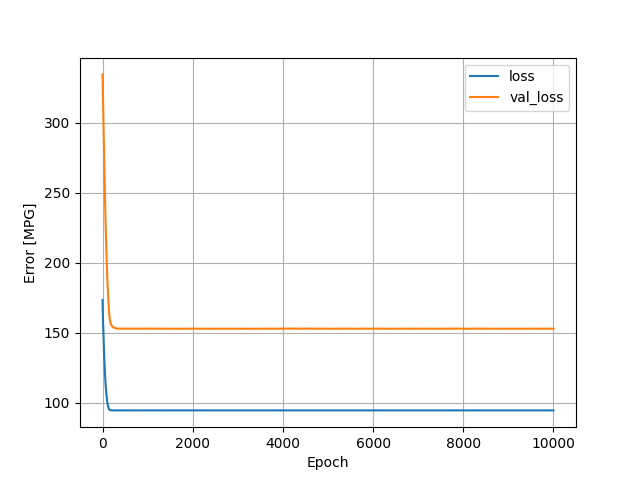

The file beside this chart, header and first rows:
, loss, val_loss, epoch
0, 173.3, 334.7, 0
1, 171.3, 333.3, 1
2, 169.7, 331.8, 2
3, 168, 330.3, 3
4, 166.5, 328.6, 4
5, 165.1, 326.9, 5
6, 163.7, 325.2, 6
7, 162.3, 323.5, 7
8, 161, 321.8, 8
9, 159.7, 320, 9
10, 158.7, 318.1, 10
11, 157.7, 316.2, 11
12, 156.7, 314.3, 12
13, 155.7, 312.4, 13
14, 154.7, 310.6, 14
15, 153.8, 308.8, 15
16, 152.8, 307, 16
17, 151.8, 305.2, 17
18, 150.9, 303.4, 18
19, 149.9, 301.7, 19
20, 149, 300, 20
21, 148, 298.2, 21
22, 147.1, 296.5, 22
23, 146.1, 294.8, 23
24, 145.2, 293.2, 24
25, 144.2, 291.5, 25
26, 143.3, 289.8, 26
27, 142.4, 288.2, 27
28, 141.4, 286.6, 28
29, 140.5, 285, 29
30, 139.5, 283.4, 30
31, 138.6, 281.8, 31
32, 137.7, 280.2, 32
33, 136.8, 278.6, 33
34, 135.8, 277, 34
35, 134.9, 275.4, 35
36, 134, 273.8, 36
37, 133.2, 272.3, 37
38, 132.3, 270.7, 38
39, 131.5, 269.1, 39
40, 130.7, 267.6, 40
41, 129.8, 266, 41
42, 129, 264.5, 42
43, 128.2, 263, 43
44, 127.3, 261.5, 44
45, 126.5, 259.9, 45
46, 125.7, 258.4, 46
47, 125, 256.9, 47
48, 124.3, 255.4, 48
49, 123.6, 253.8, 49
50, 122.9, 252.3, 50
51, 122.2, 250.9, 51
52, 121.5, 249.4, 52
53, 120.9, 247.9, 53
54, 120.3, 246.5, 54
55, 119.6, 245.1, 55
56, 119, 243.6, 56
57, 118.5, 242.2, 57
58, 117.9, 240.8, 58
59, 117.4, 239.4, 59
... 9,940 more rows
